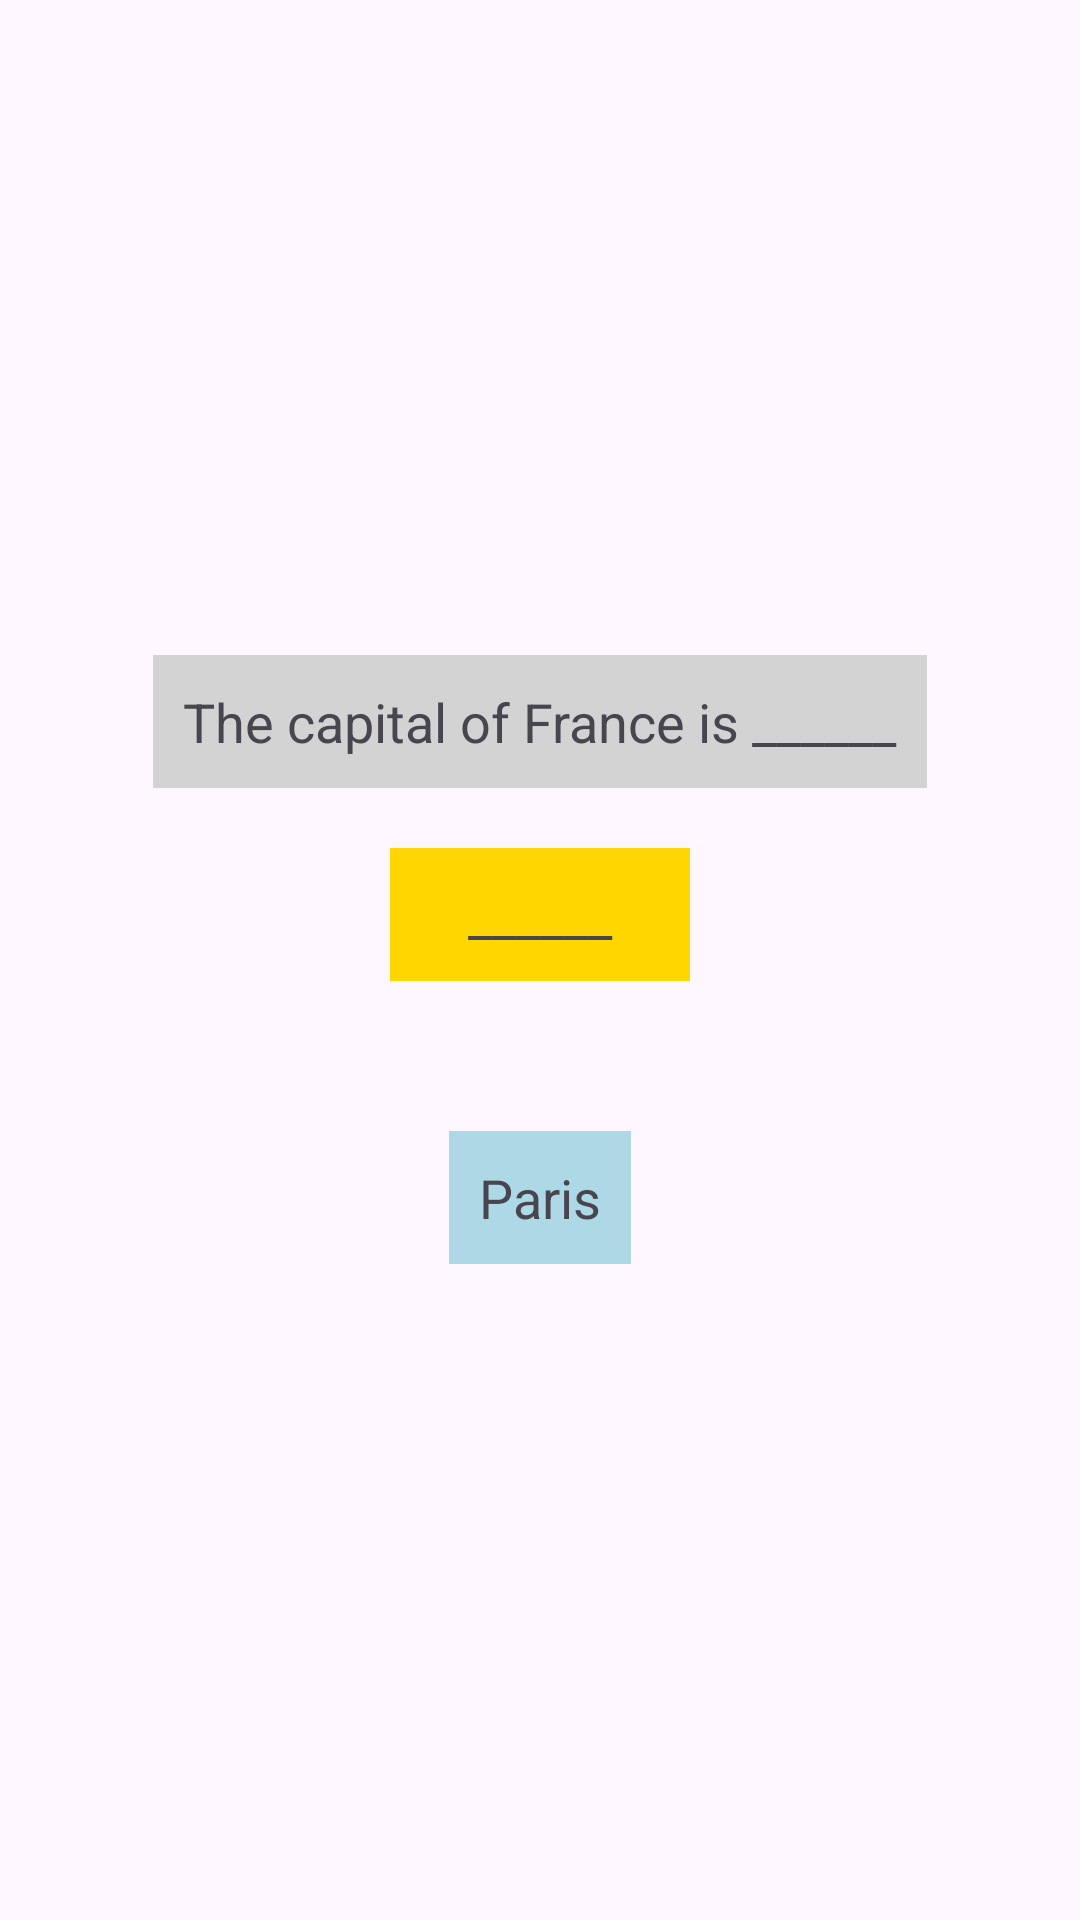

This screen was rendered from an Android layout file. Write that file and the resources it references.
<!-- AndroidManifest.xml: application theme Theme.ElementaryApp -->
<!-- res/layout/activity_social_quiz.xml -->
<?xml version="1.0" encoding="utf-8"?>
<androidx.constraintlayout.widget.ConstraintLayout xmlns:android="http://schemas.android.com/apk/res/android"
    xmlns:app="http://schemas.android.com/apk/res-auto"
    xmlns:tools="http://schemas.android.com/tools"
    android:id="@+id/main"
    android:layout_width="match_parent"
    android:layout_height="match_parent"
    tools:context=".ui.DragFragment">

    <LinearLayout
        android:layout_width="match_parent"
        android:layout_height="match_parent"
        android:gravity="center"
        android:orientation="vertical"
        android:padding="20dp"
        app:layout_constraintBottom_toBottomOf="parent"
        app:layout_constraintEnd_toEndOf="parent"
        app:layout_constraintStart_toStartOf="parent"
        app:layout_constraintTop_toTopOf="parent">

        
        <TextView
            android:id="@+id/targetText"
            android:layout_width="wrap_content"
            android:layout_height="wrap_content"
            android:background="#D3D3D3"
            android:padding="10dp"
            android:text="The capital of France is ______"
            android:textSize="18sp" />

        <TextView
            android:id="@+id/dropTarget"
            android:layout_width="wrap_content"
            android:layout_height="wrap_content"
            android:layout_marginTop="20dp"
            android:background="#FFD700"
            android:gravity="center"
            android:minWidth="100dp"
            android:padding="10dp"
            android:text="______"
            android:textSize="18sp" />

        
        <TextView
            android:id="@+id/draggableText"
            android:layout_width="wrap_content"
            android:layout_height="wrap_content"
            android:layout_marginTop="50dp"
            android:background="#ADD8E6"
            android:clickable="true"
            android:focusable="true"
            android:padding="10dp"
            android:text="Paris"
            android:textSize="18sp" />

    </LinearLayout>


</androidx.constraintlayout.widget.ConstraintLayout>
<!-- resources referenced by this layout -->
<resources>
  <style name="Theme.ElementaryApp" parent="Base.Theme.ElementaryApp" />
  <style name="Base.Theme.ElementaryApp" parent="Theme.Material3.Light.NoActionBar">
          
  
      </style>
</resources>
